Dataset: data (GitHub, jordandesotle/AutoMinecraft). Classes: breaking block, mining tree, walking in desert, walking in forest, walking in plain, walking in tundra.

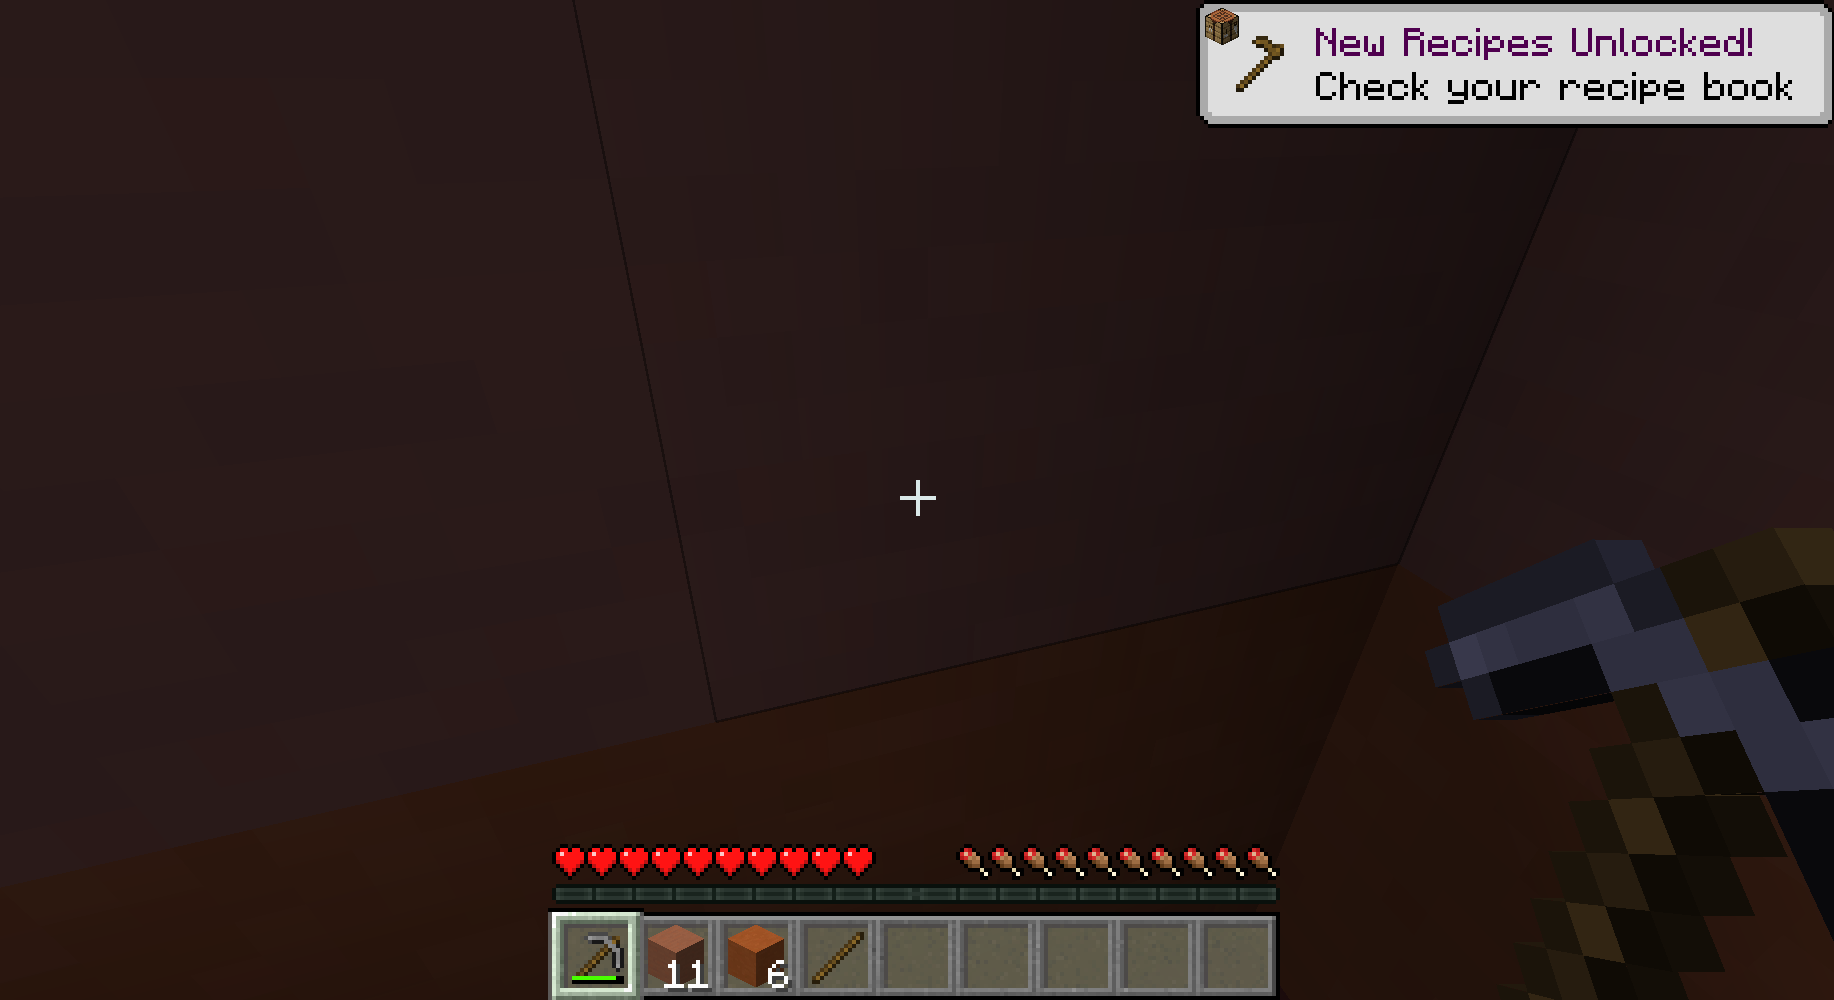
Label: breaking block

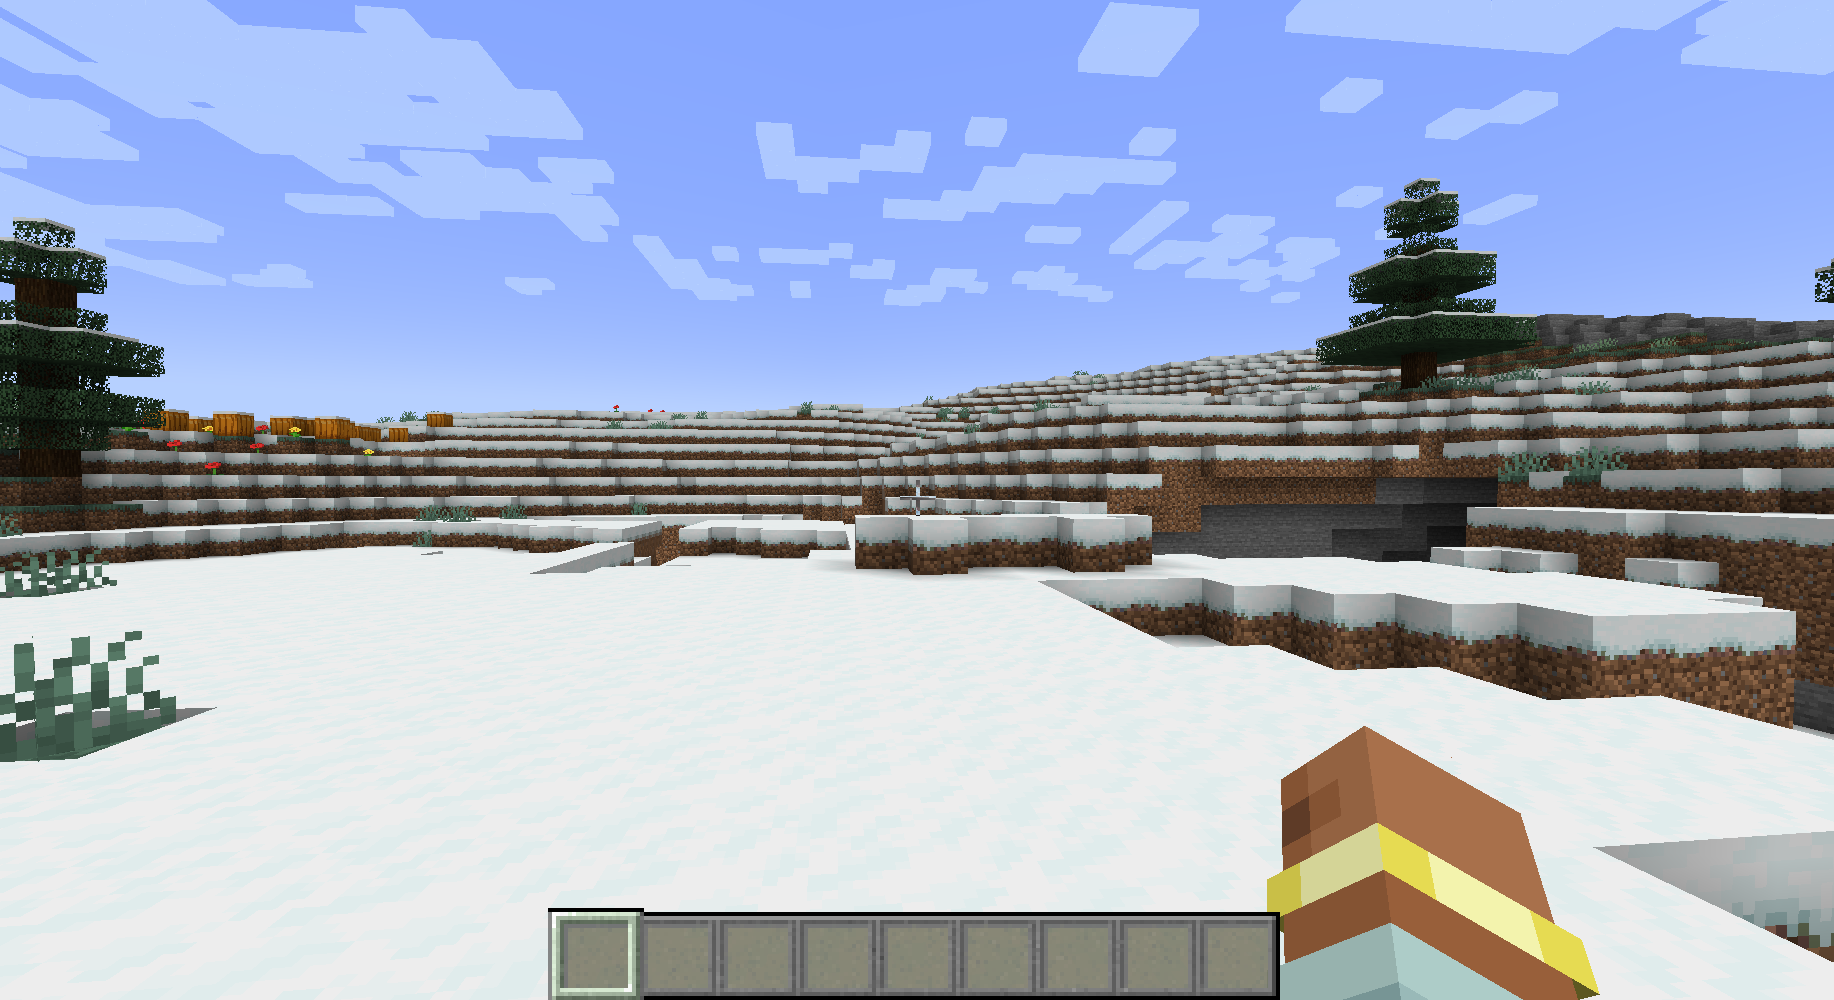
Label: walking in tundra

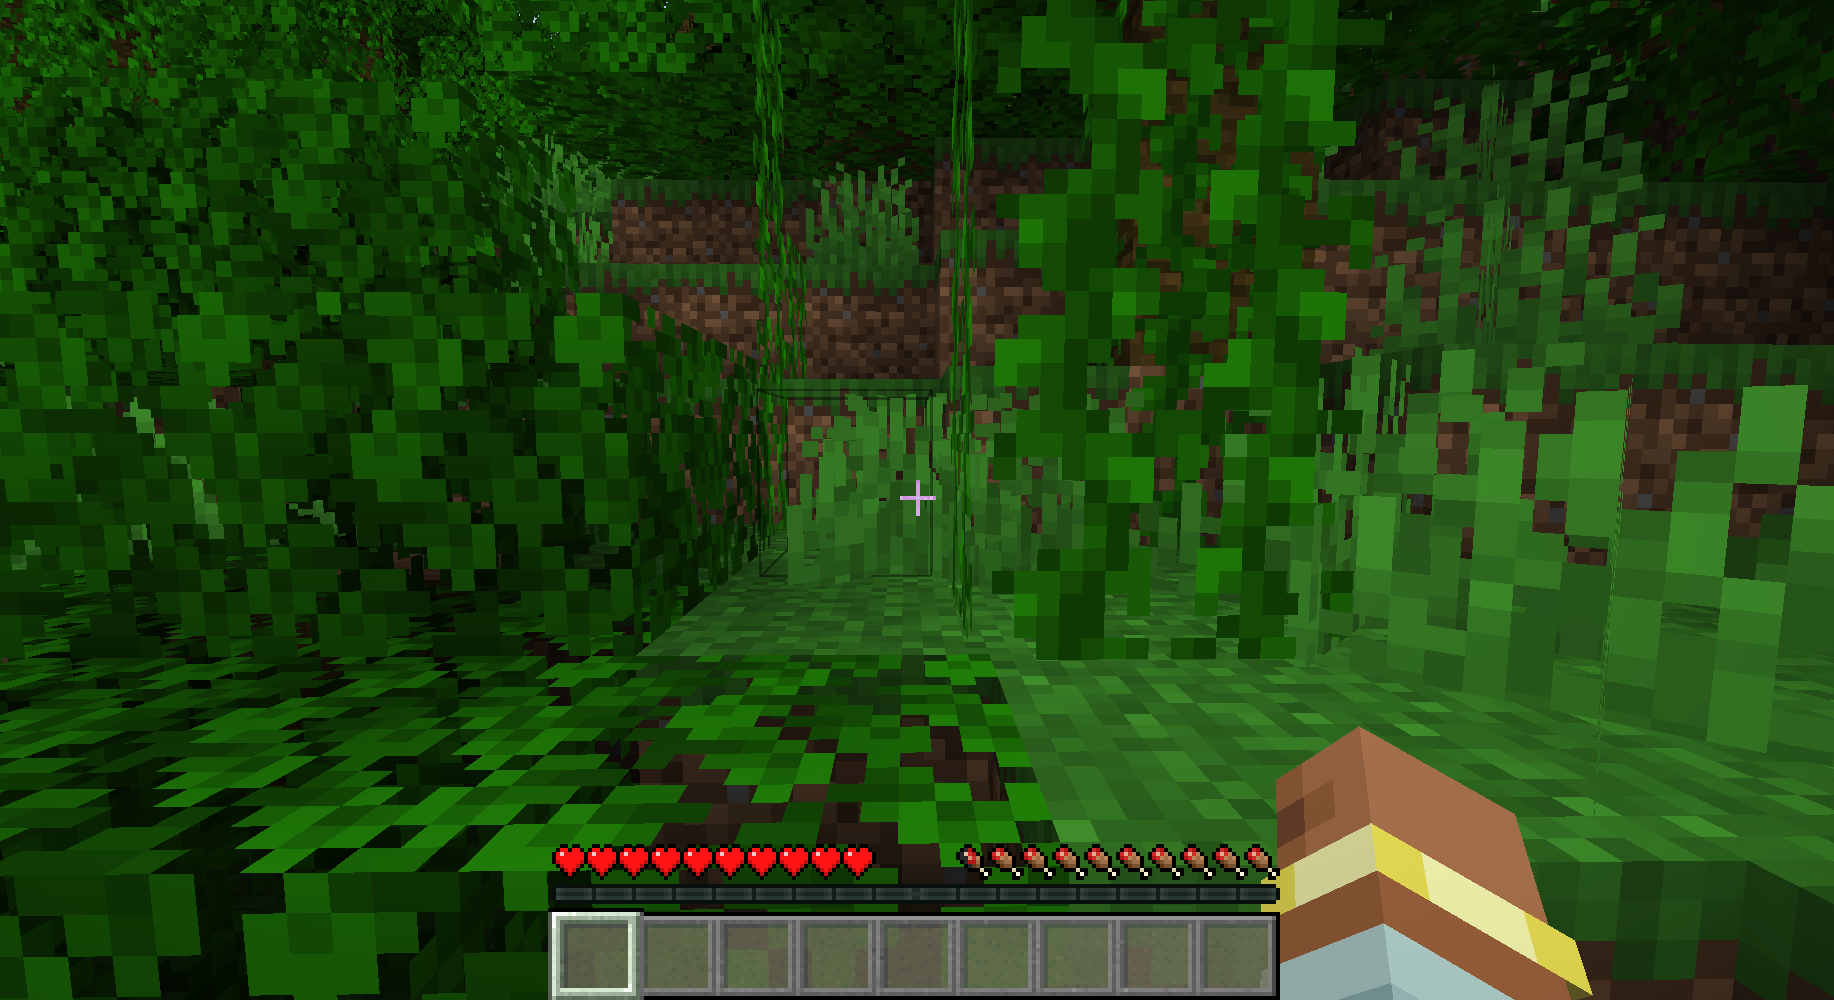
Label: walking in forest

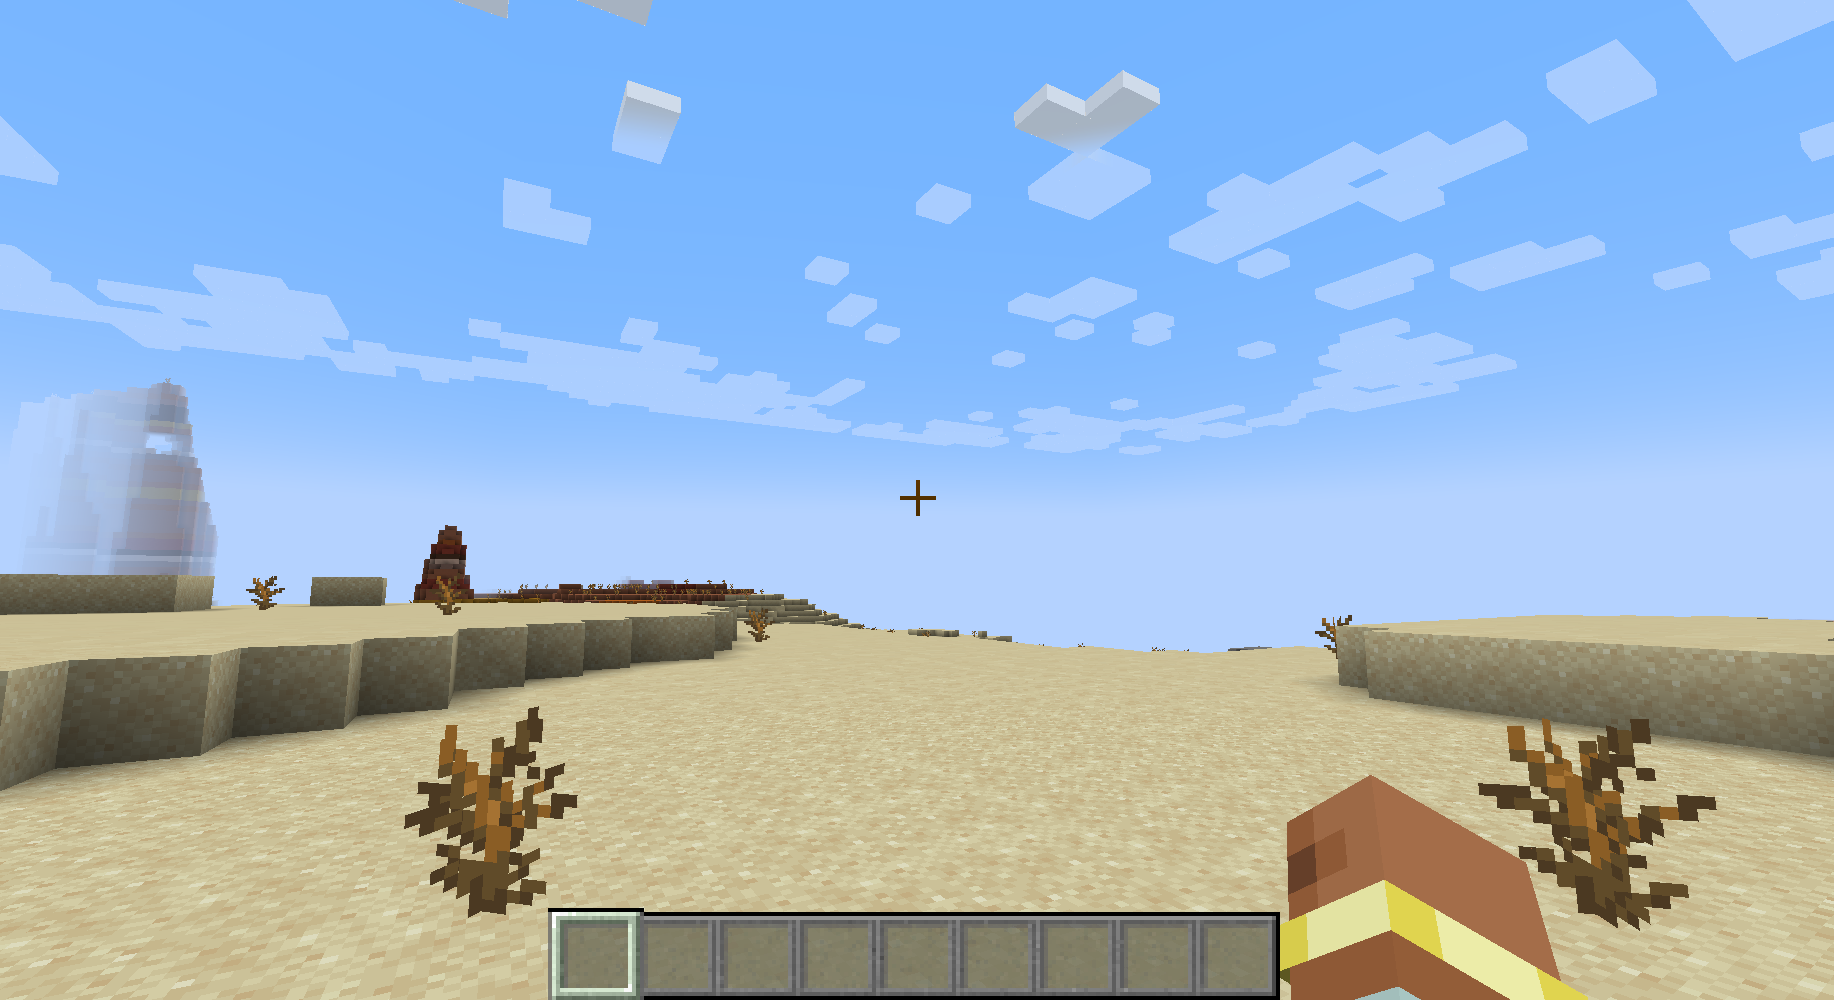
Label: walking in desert

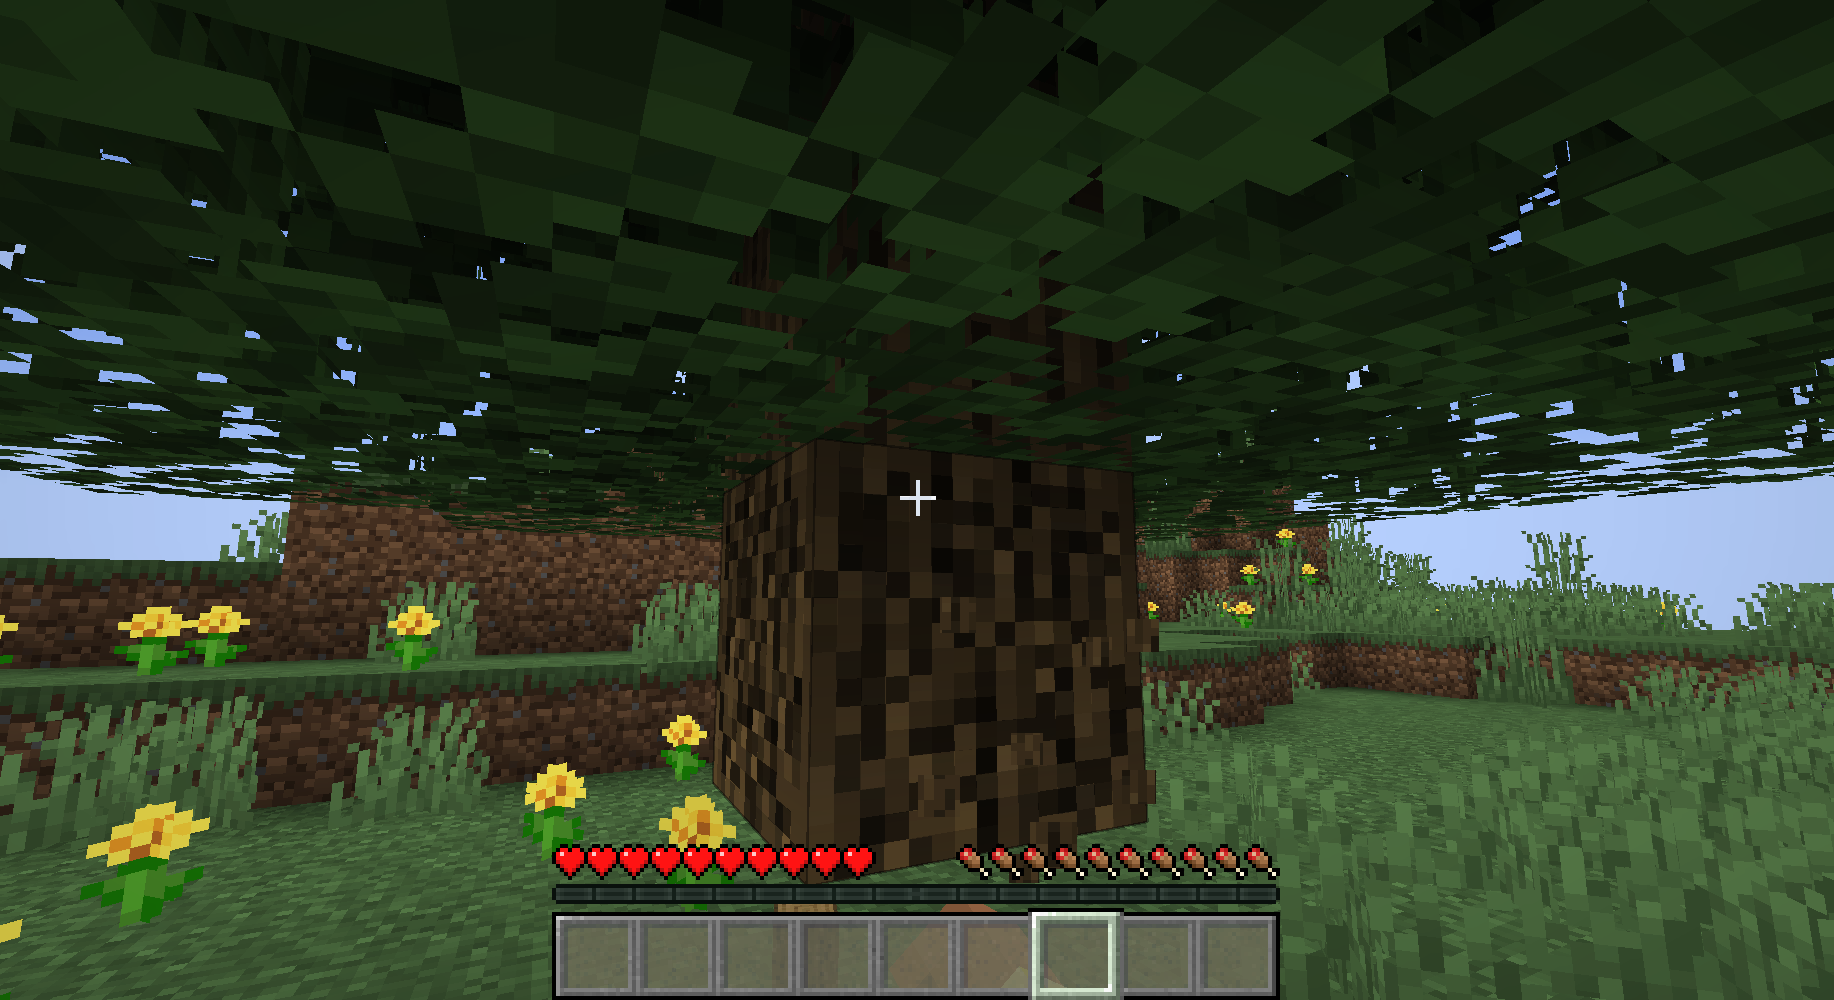
Label: mining tree

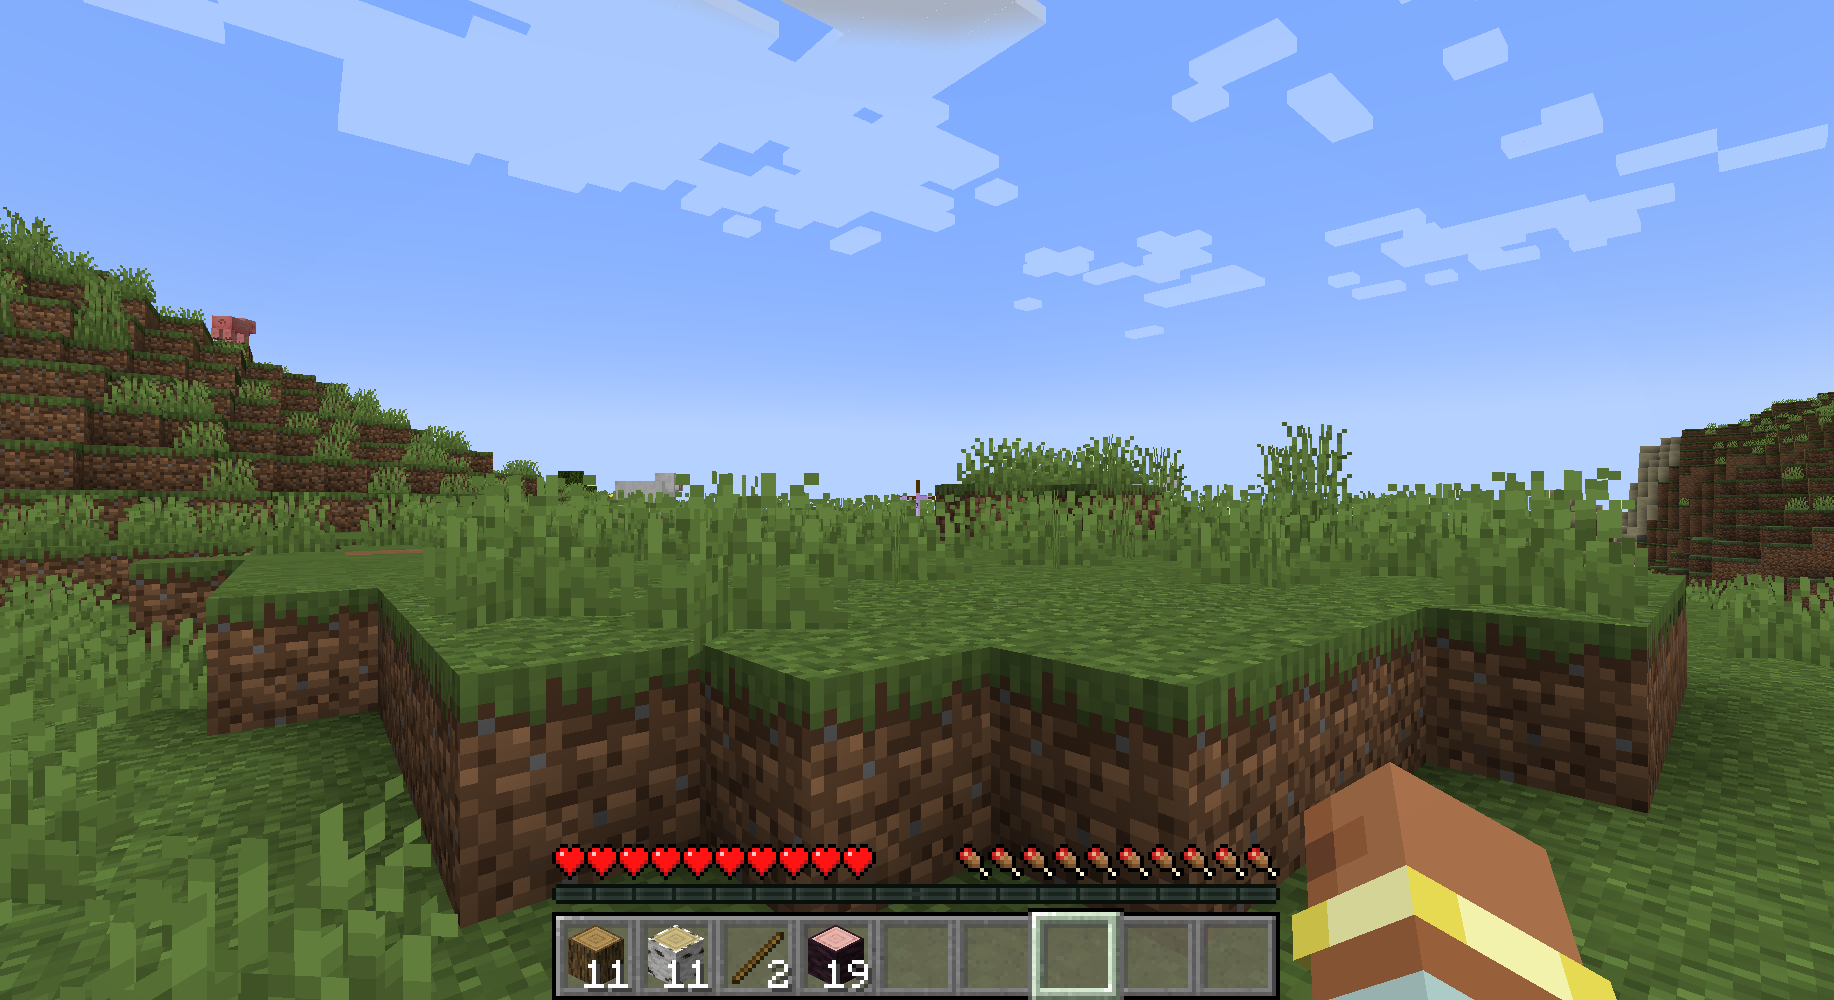
Label: walking in plain
